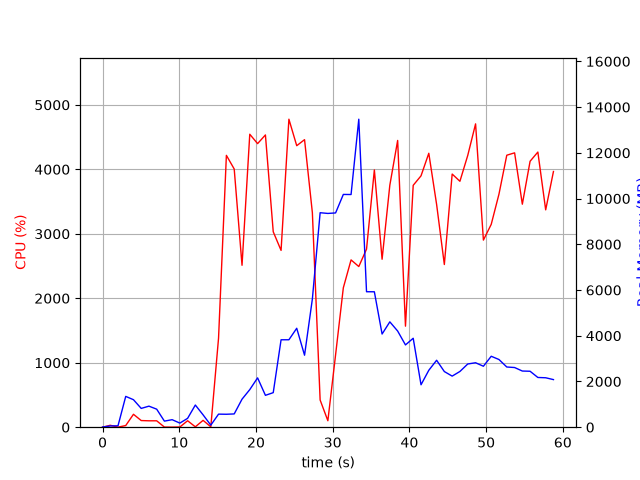

The file beside this chart, header and first rows:
elapsed_time, nproc, cpu, mem_real, mem_virtual
3.6716461181640625e-05, 1, 0.0, 7.578, 27665
1.006, 2, 29.8, 54.41, 237.7
2.014, 2, 1.0, 61.34, 244.1
3.022, 7, 25.8, 1348, 15965
4.031, 6, 200.4, 1203, 14514
5.04, 4, 103.1, 821.9, 8388
6.048, 4, 99.3, 920.5, 9998
7.056, 3, 99.3, 788.8, 6025
8.063, 3, 2.0, 265.8, 5357
9.071, 3, 1.0, 328.5, 5419
10.08, 3, 3.0, 179.5, 5275
11.09, 3, 100.2, 387.2, 5487
12.1, 7, 5.9, 969.3, 18913
13.1, 6, 106.2, 540.9, 12327
14.11, 2, 5.9, 89.65, 1859
15.12, 1, 1382, 571.5, 29053
16.14, 1, 4217, 566.2, 29437
17.16, 1, 4005, 580.3, 29467
18.18, 1, 2512, 1226, 31304
19.19, 1, 4544, 1644, 31304
20.21, 1, 4399, 2158, 32840
21.23, 1, 4533, 1394, 32848
22.25, 1, 3031, 1511, 33420
23.27, 1, 2742, 3824, 35252
24.29, 1, 4778, 3824, 35252
25.31, 1, 4367, 4327, 35252
26.33, 1, 4460, 3148, 35262
27.35, 1, 3327, 5607, 38760
28.36, 1, 422.1, 9380, 43880
29.37, 1, 100.2, 9349, 43880
30.38, 1, 1124, 9371, 43885
31.39, 1, 2162, 10180, 43939
32.39, 1, 2595, 10176, 50158
33.4, 1, 2492, 13471, 50373
34.41, 1, 2762, 5924, 50451
35.43, 1, 3991, 5922, 50553
36.44, 1, 2605, 4075, 50553
37.45, 1, 3754, 4607, 50553
38.47, 1, 4448, 4206, 50553
39.49, 1, 1567, 3599, 50553
40.49, 1, 3752, 3890, 50553
41.51, 1, 3899, 1855, 50632
42.53, 1, 4249, 2489, 50632
43.55, 1, 3455, 2928, 50632
44.55, 1, 2524, 2434, 50632
45.57, 1, 3927, 2234, 50654
46.58, 1, 3815, 2437, 50654
47.6, 1, 4216, 2765, 50654
48.63, 1, 4705, 2819, 50654
49.65, 1, 2902, 2666, 50661
50.66, 1, 3147, 3102, 50668
51.67, 1, 3614, 2961, 50676
52.69, 1, 4219, 2633, 50676
53.71, 1, 4256, 2610, 50676
54.72, 1, 3459, 2457, 50684
55.73, 1, 4125, 2447, 50694
56.74, 1, 4268, 2175, 50694
57.76, 1, 3372, 2162, 50694
58.78, 1, 3966, 2082, 50694
